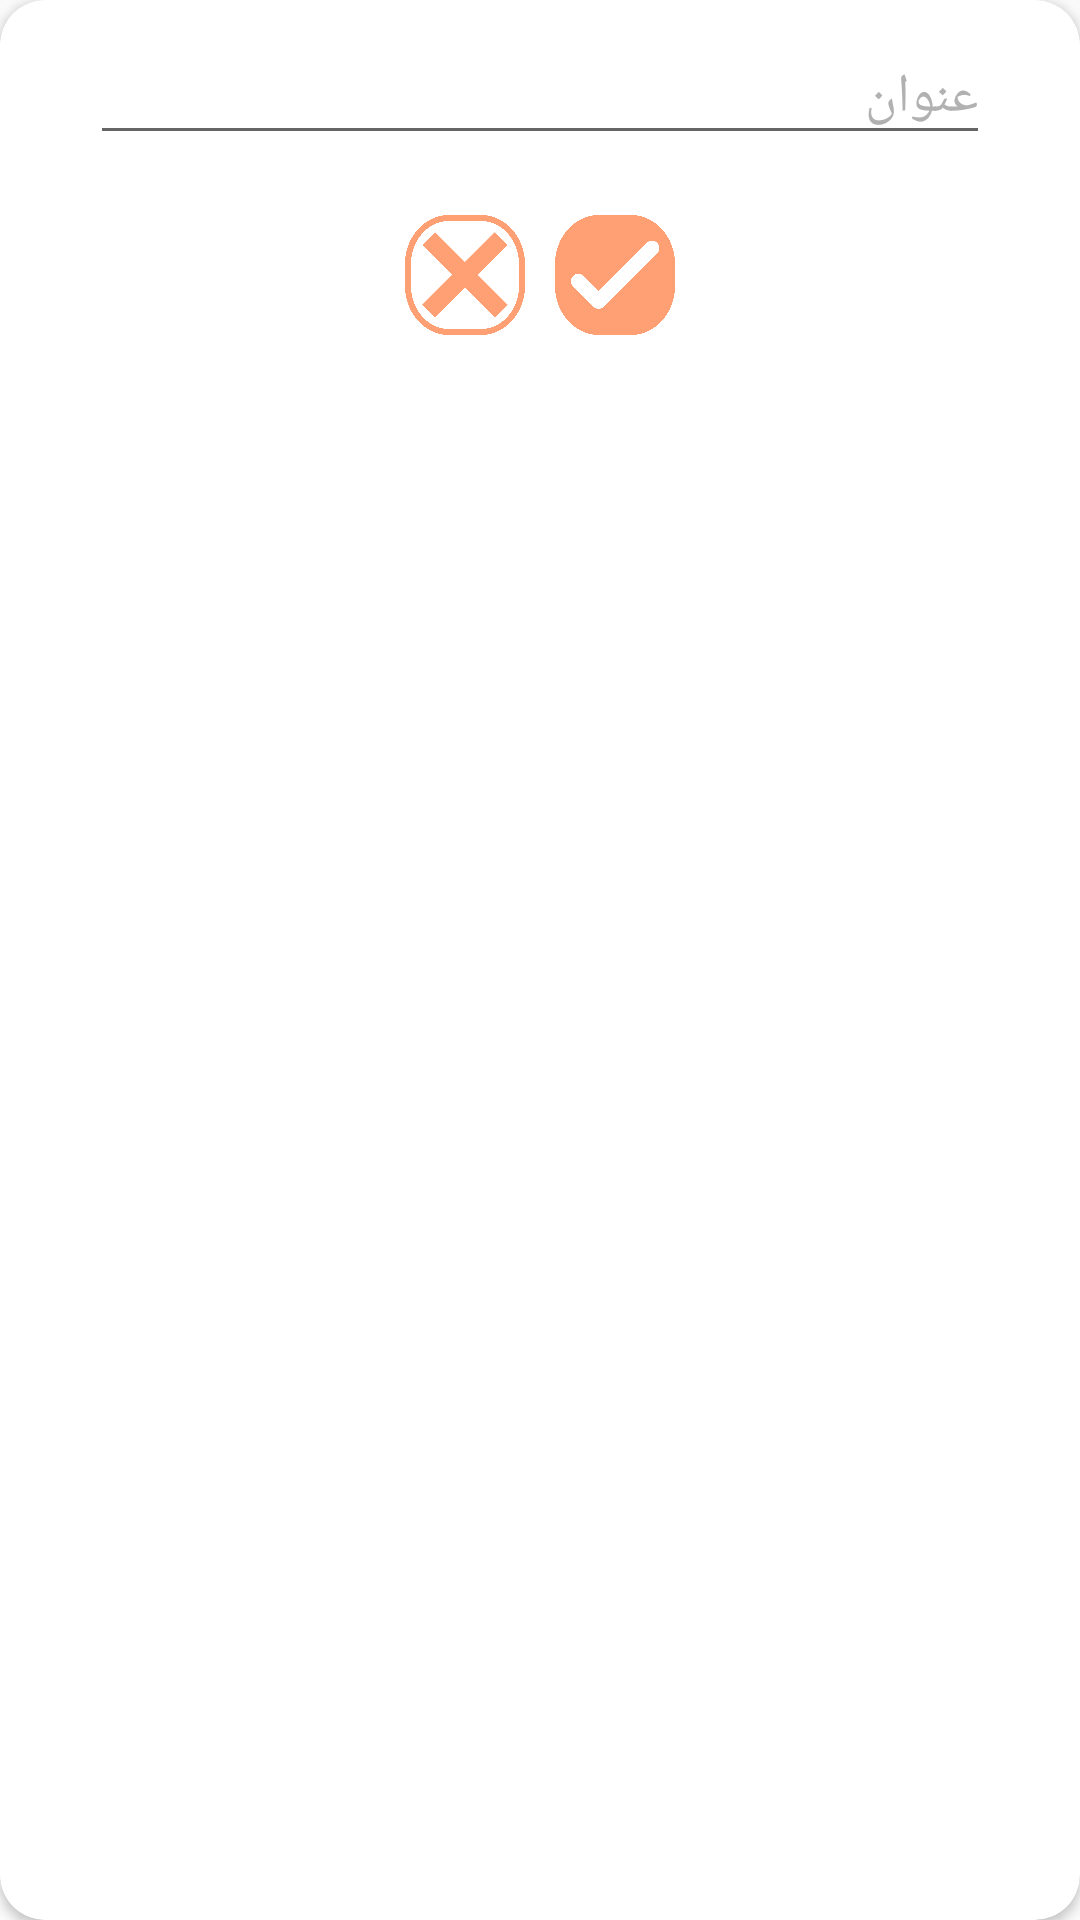

Reconstruct the res/layout file that produces this screen, plus the resources it refers to.
<!-- AndroidManifest.xml: application theme NoActionBarTheme -->
<!-- res/layout/add_check_list_dialogue.xml -->
<?xml version="1.0" encoding="utf-8"?>
<androidx.cardview.widget.CardView xmlns:android="http://schemas.android.com/apk/res/android"
    xmlns:app="http://schemas.android.com/apk/res-auto"
    xmlns:tools="http://schemas.android.com/tools"
    android:id="@+id/addCheckListLayout"
    android:layout_width="match_parent"
    android:layout_height="match_parent"
    android:background="@drawable/bounds_for_add_check_list"
    android:clipChildren="false"
    android:orientation="vertical"
    app:cardCornerRadius="15dp"
    >


    <com.google.android.material.textfield.TextInputLayout
        android:id="@+id/textInputLayout"

        android:layout_width="match_parent"
        android:layout_height="wrap_content">

    </com.google.android.material.textfield.TextInputLayout>

    <LinearLayout
        android:layout_width="match_parent"
        android:layout_height="wrap_content"
        android:orientation="vertical"
        app:layout_constraintEnd_toEndOf="parent"
        app:layout_constraintStart_toStartOf="parent"
        tools:layout_editor_absoluteY="86dp">

        <androidx.appcompat.widget.AppCompatEditText
            android:id="@+id/editText"
            android:layout_width="match_parent"
            android:layout_height="wrap_content"
            android:layout_marginStart="30dp"
            android:layout_marginTop="10dp"
            android:layout_marginEnd="30dp"
            android:fontFamily="@font/iransans"
            android:hint="عنوان"
            android:textColor="@color/DarkLight"
            android:textColorHint="@color/GreyLight" />

        <LinearLayout
            android:layout_width="wrap_content"
            android:layout_height="wrap_content"
            android:layout_gravity="center"
            android:layout_marginTop="20dp"
            android:layout_marginBottom="10dp"
            android:orientation="horizontal">

            <ImageView
                android:id="@+id/cancel"
                android:layout_width="40dp"
                android:layout_height="40dp"
                android:layout_marginRight="10dp"
                android:clickable="true"
                android:onClick="cancel"
                app:srcCompat="@drawable/cancel_button" />

            <ImageView
                android:id="@+id/commit"
                android:layout_width="40dp"
                android:layout_height="40dp"
                android:clickable="true"
                android:onClick="commit"
                app:srcCompat="@drawable/commit_mark" />
        </LinearLayout>
    </LinearLayout>


</androidx.cardview.widget.CardView>
<!-- resources referenced by this layout -->
<resources>
  <color name="DarkLight">#1B3851</color>
  <color name="GreyLight">#B1B1B1</color>
  <!-- drawable cancel_button: png bitmap (drawable-hdpi, 13532 bytes) -->
  <!-- drawable commit_mark: png bitmap (drawable-hdpi, 9348 bytes) -->
  <style name="NoActionBarTheme" parent="Theme.AppCompat.Light.NoActionBar">
          <item name="colorPrimary">@color/BGMain</item>
          <item name="colorPrimaryDark">@color/Bar</item>
          <item name="colorAccent">@color/BGMain</item>
      </style>
  <color name="BGMain">#FF9364</color>
  <color name="Bar">#FF834B</color>
</resources>
